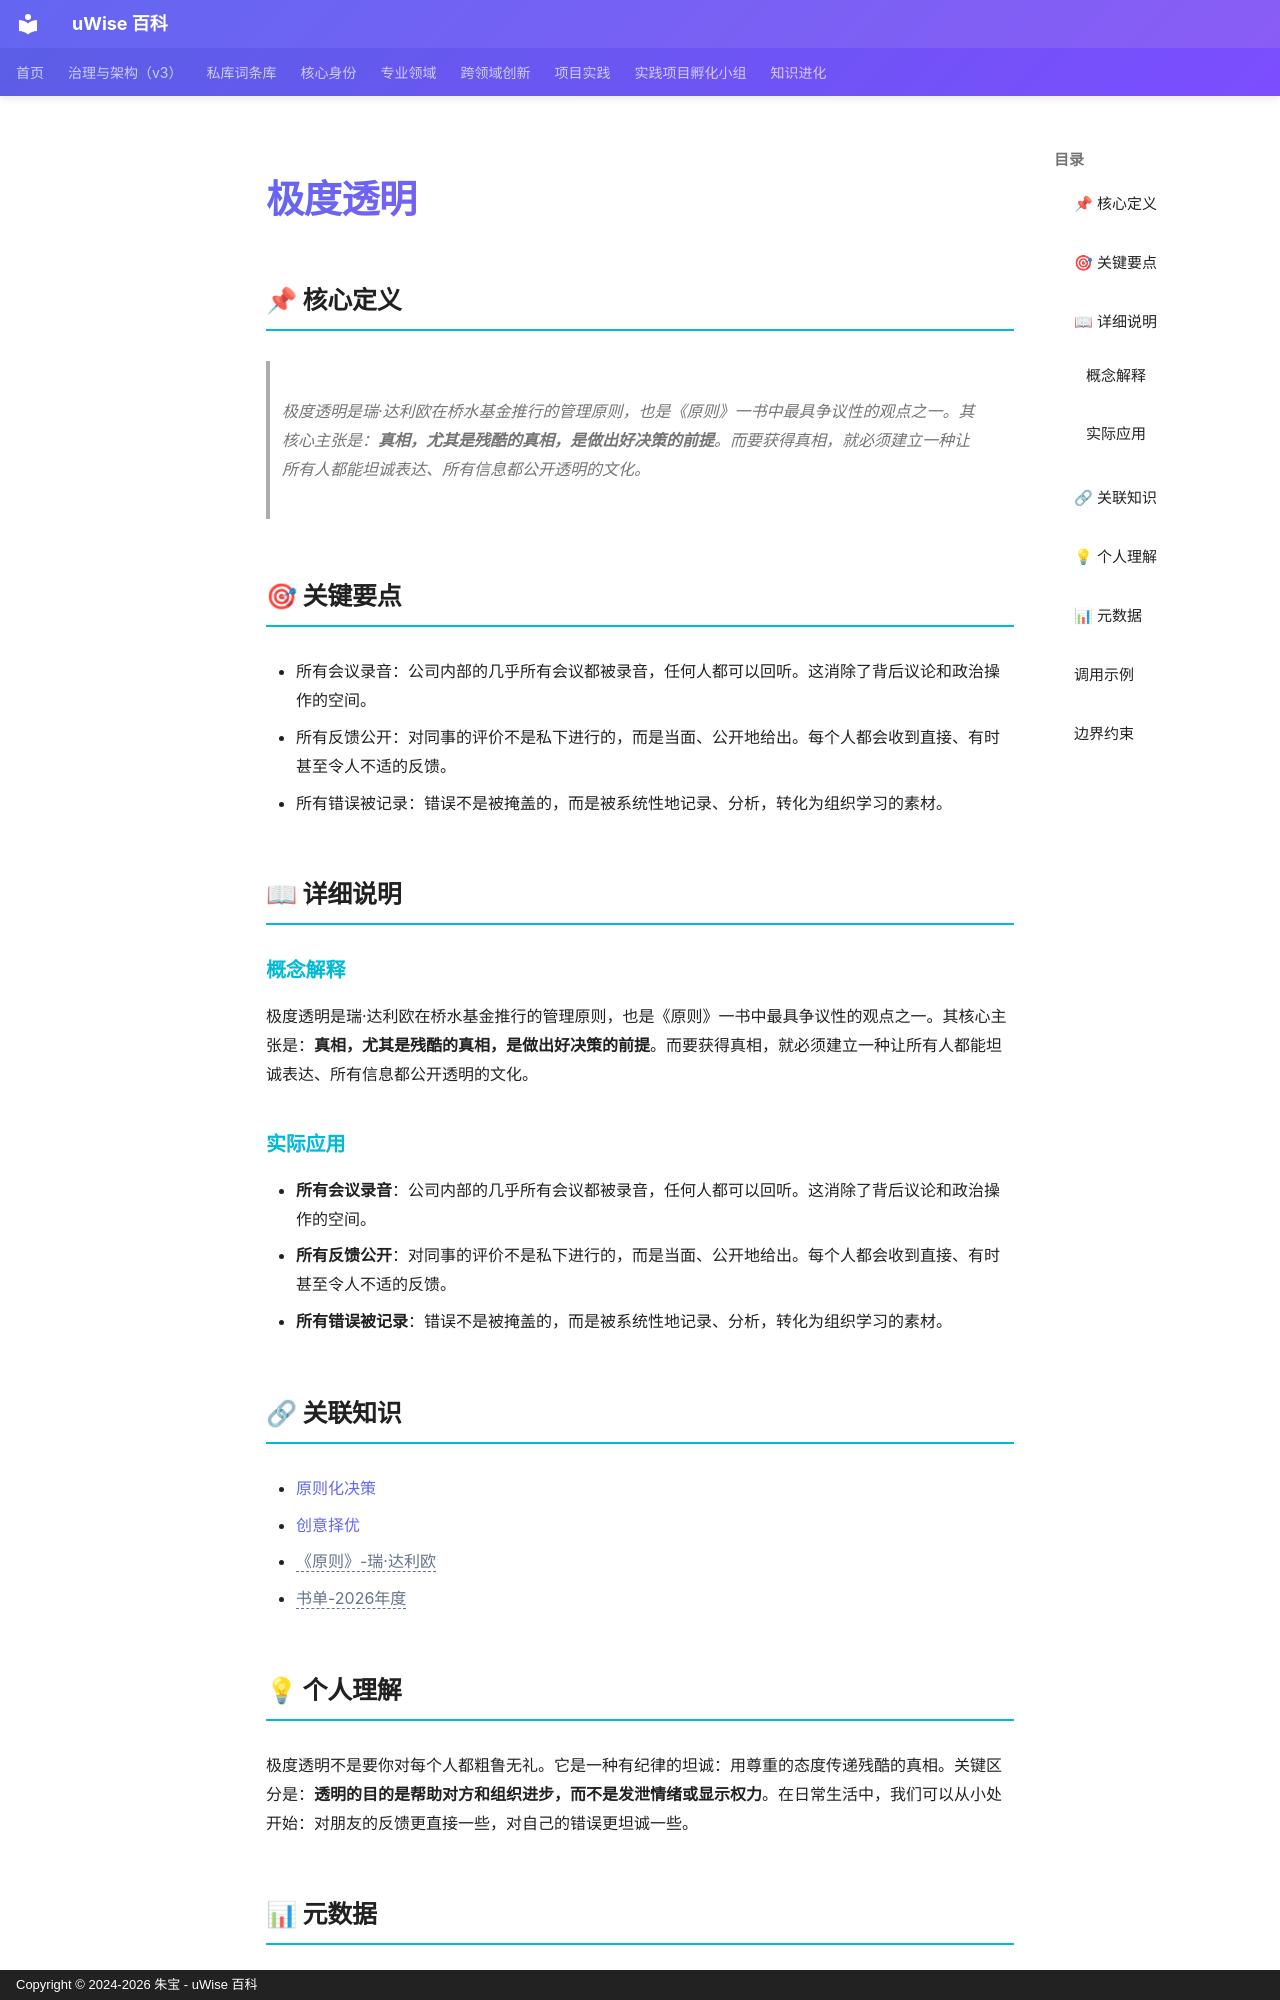

repository: zhubao315/uWise · page: vault-encyclopedia/md-8072377c/index.html · generator: mkdocs · copyright: Copyright © 2024-2026 朱宝 - uWise 百科

---
title: "极度透明"
description: "极度透明是瑞·达利欧在桥水基金推行的管理原则，也是《原则》一书中最具争议性的观点之一。其核心主张是：真相，尤其是残酷的真相，是做出好决策的前提。而要获得真相，就必须建立一种让所有人都能坦诚表达、所有信息都公开透明的文化。"
---

# 极度透明

## 📌 核心定义

> 极度透明是瑞·达利欧在桥水基金推行的管理原则，也是《原则》一书中最具争议性的观点之一。其核心主张是：**真相，尤其是残酷的真相，是做出好决策的前提**。而要获得真相，就必须建立一种让所有人都能坦诚表达、所有信息都公开透明的文化。

## 🎯 关键要点

- 所有会议录音：公司内部的几乎所有会议都被录音，任何人都可以回听。这消除了背后议论和政治操作的空间。
- 所有反馈公开：对同事的评价不是私下进行的，而是当面、公开地给出。每个人都会收到直接、有时甚至令人不适的反馈。
- 所有错误被记录：错误不是被掩盖的，而是被系统性地记录、分析，转化为组织学习的素材。

## 📖 详细说明

### 概念解释
极度透明是瑞·达利欧在桥水基金推行的管理原则，也是《原则》一书中最具争议性的观点之一。其核心主张是：**真相，尤其是残酷的真相，是做出好决策的前提**。而要获得真相，就必须建立一种让所有人都能坦诚表达、所有信息都公开透明的文化。


### 实际应用

- **所有会议录音**：公司内部的几乎所有会议都被录音，任何人都可以回听。这消除了背后议论和政治操作的空间。
- **所有反馈公开**：对同事的评价不是私下进行的，而是当面、公开地给出。每个人都会收到直接、有时甚至令人不适的反馈。
- **所有错误被记录**：错误不是被掩盖的，而是被系统性地记录、分析，转化为组织学习的素材。

## 🔗 关联知识

- [原则化决策](../md-b36415f7/)
- [创意择优](../md-b40c05fb/)
- <span class="uw-unresolved" data-target="《原则》-瑞·达利欧" title="未解析的双链目标：《原则》-瑞·达利欧">《原则》-瑞·达利欧</span>
- <span class="uw-unresolved" data-target="书单-2026年度" title="未解析的双链目标：书单-2026年度">书单-2026年度</span>

## 💡 个人理解

极度透明不是要你对每个人都粗鲁无礼。它是一种有纪律的坦诚：用尊重的态度传递残酷的真相。关键区分是：**透明的目的是帮助对方和组织进步，而不是发泄情绪或显示权力**。在日常生活中，我们可以从小处开始：对朋友的反馈更直接一些，对自己的错误更坦诚一些。
